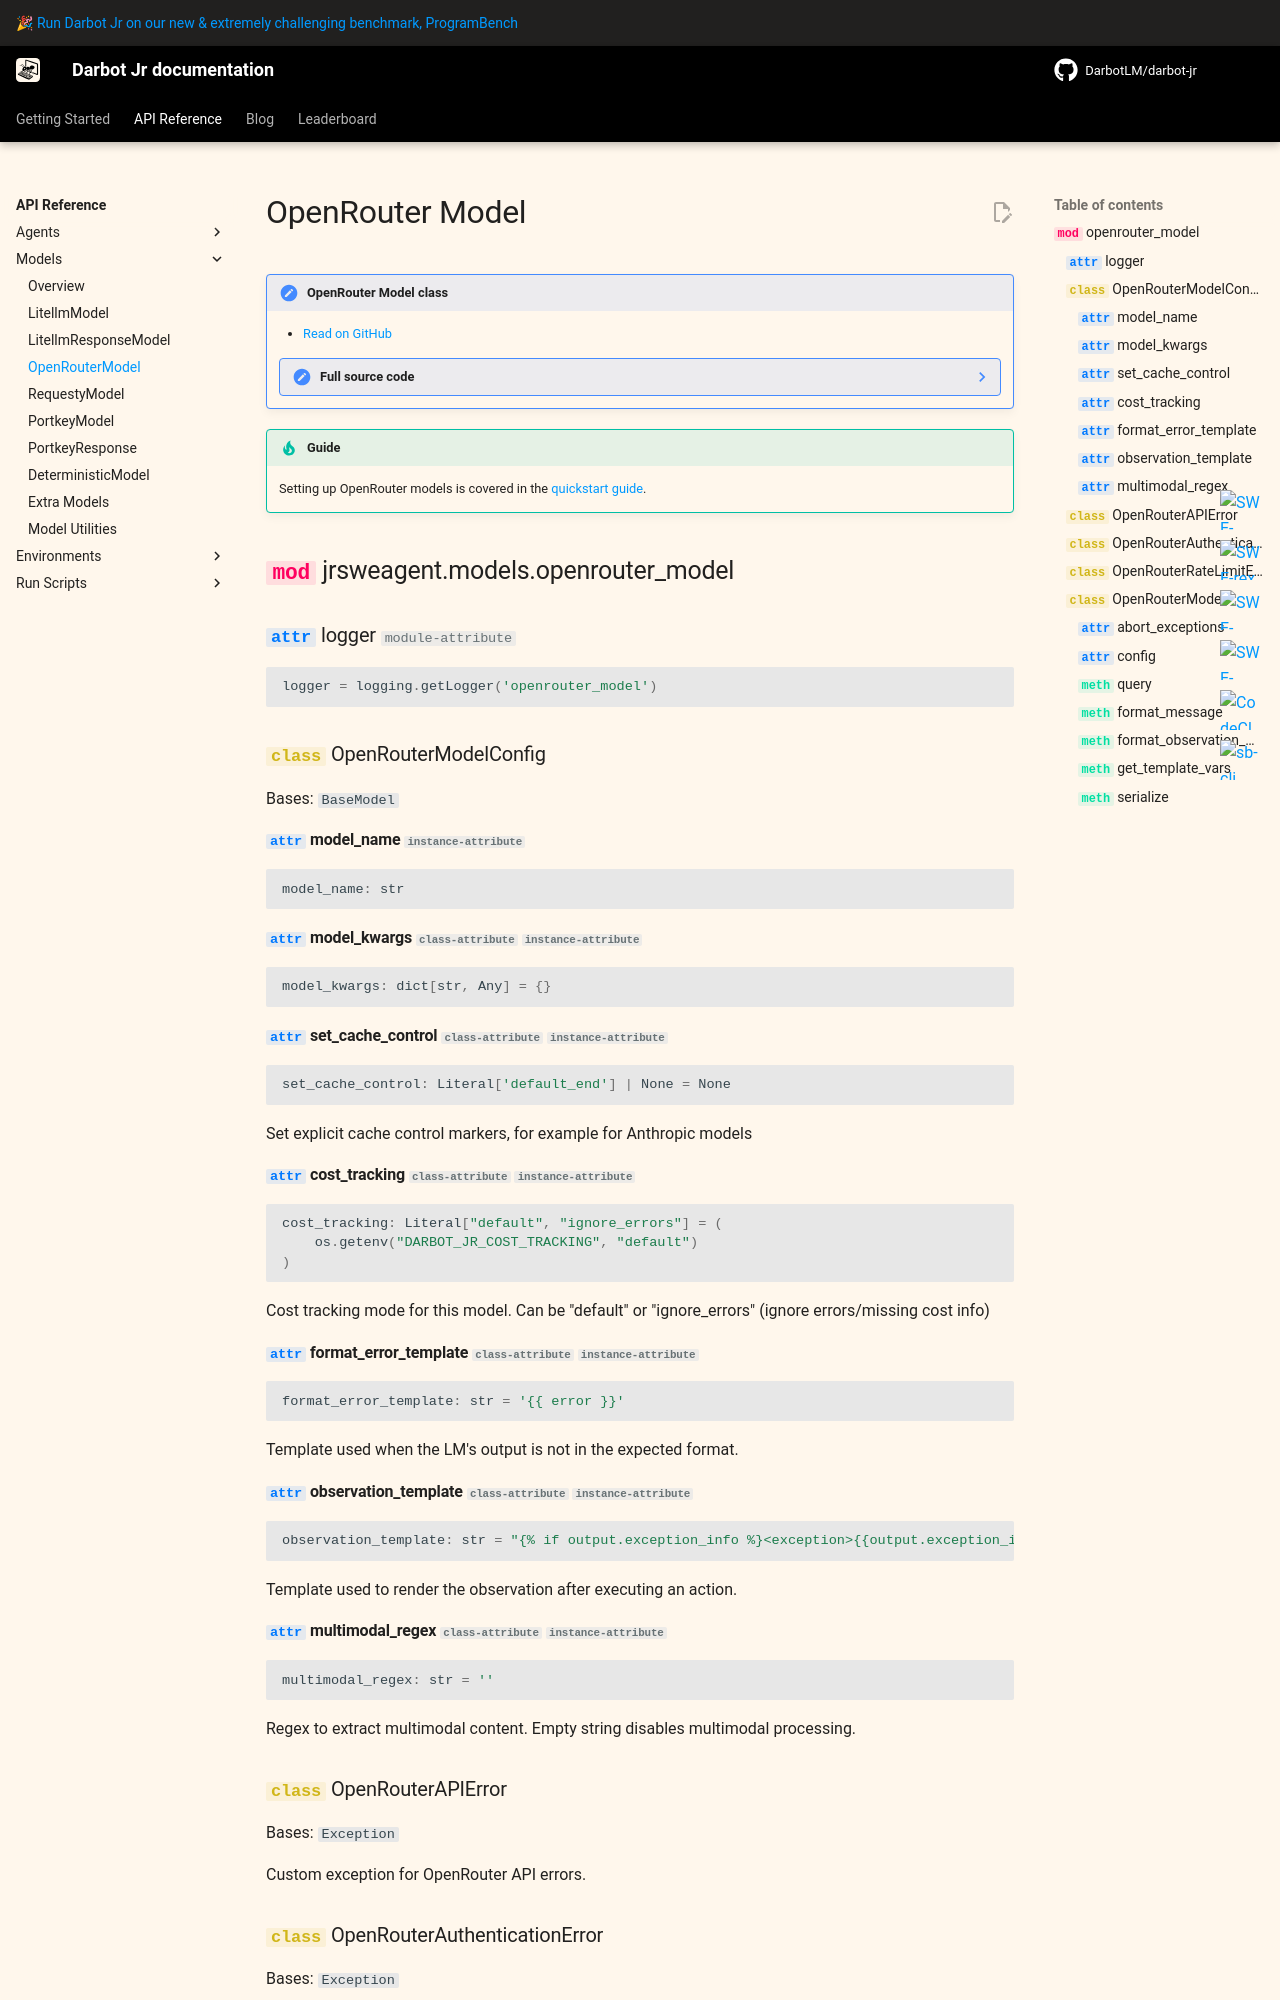

repository: DarbotLM/darbot-jr · page: v2/reference/models/openrouter/index.html · generator: mkdocs

# OpenRouter Model

!!! note "OpenRouter Model class"

    - [Read on GitHub](https://github.com/DarbotLM/darbot-jr/blob/main/src/jrsweagent/models/openrouter_model.py)

    ??? note "Full source code"
